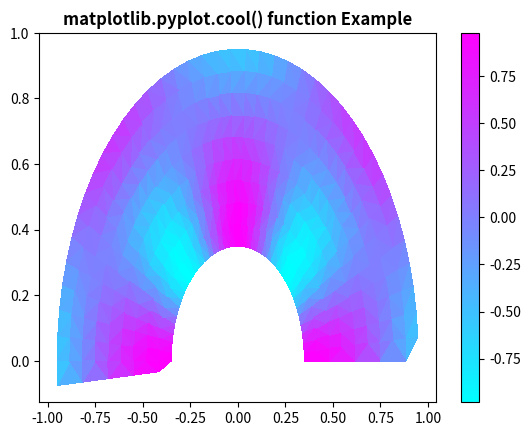

This chart was generated by the following Python code:
# Implementation of matplotlib function
import matplotlib.pyplot as plt
import matplotlib.tri as tri
import numpy as np

ang = 40
rad = 10
radm = 0.35
radii = np.linspace(radm, 0.95, rad)

angles = np.linspace(0, np.pi, ang)
angles = np.repeat(angles[..., np.newaxis], rad, axis=1)
angles[:, 1::2] += np.pi / ang

x = (radii * np.cos(angles)).flatten()
y = (radii * np.sin(angles)).flatten()
z = (np.sin(4 * radii) * np.cos(4 * angles)).flatten()

triang = tri.Triangulation(x, y)
triang.set_mask(np.hypot(x[triang.triangles].mean(axis=1),
                         y[triang.triangles].mean(axis=1))
                < radm)

tpc = plt.tripcolor(triang, z, shading='flat')
plt.colorbar(tpc)
plt.cool()
plt.title('matplotlib.pyplot.cool() function Example',
          fontweight="bold")
plt.show()
